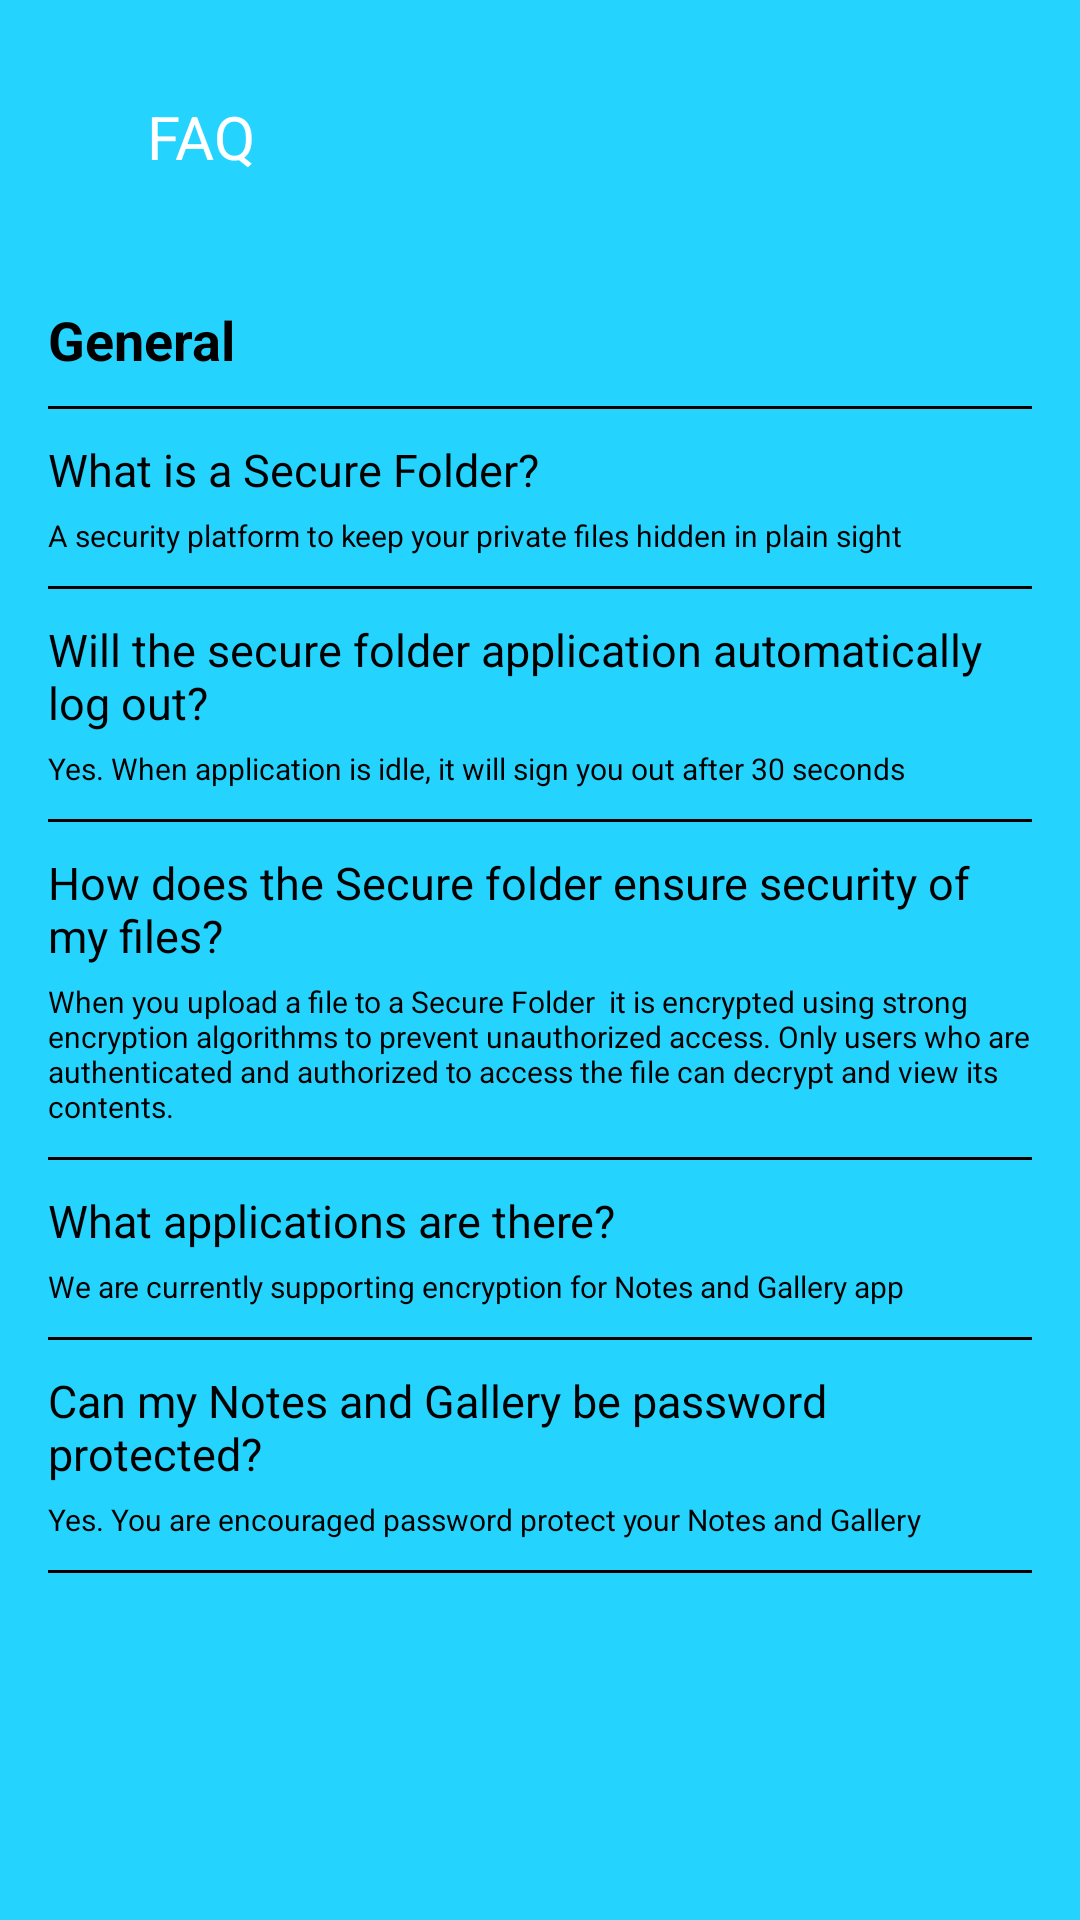

This screen was rendered from an Android layout file. Write that file and the resources it references.
<!-- AndroidManifest.xml: application theme Theme.FYP_proto -->
<!-- res/layout/activity_faq.xml -->
<?xml version="1.0" encoding="utf-8"?>
<RelativeLayout
    xmlns:android="http://schemas.android.com/apk/res/android"
    xmlns:tools="http://schemas.android.com/tools"
    xmlns:app="http://schemas.android.com/apk/res-auto"
    android:layout_width="match_parent"
    android:layout_height="match_parent"
    android:background="@color/my_primary"
    android:padding="16dp">

    <RelativeLayout
        android:layout_width="match_parent"
        android:layout_height="wrap_content"
        android:padding="16dp">

        <ImageView
            android:layout_width="wrap_content"
            android:layout_height="wrap_content"
            android:id="@+id/left_icon"
            android:layout_centerVertical="true"
            android:src="@drawable/ic_baseline_arrow_back_ios_24"/>

        <TextView
            android:layout_width="wrap_content"
            android:layout_height="wrap_content"
            android:layout_marginStart="17dp"
            android:layout_toEndOf="@id/left_icon"
            android:text="FAQ"
            android:textColor="@android:color/white"
            android:layout_centerVertical="true"
            android:textSize="20dp" />



    </RelativeLayout>

    <LinearLayout
        android:layout_width="match_parent"
        android:layout_height="800dp"
        android:clipToPadding="false"
        android:gravity="center"
        android:orientation="horizontal"
        >


        <LinearLayout
            android:layout_width="match_parent"
            android:layout_height="match_parent"
            android:layout_marginTop="50dp"
            android:gravity="left"
            android:orientation="vertical">



            <TextView
                android:layout_width="wrap_content"
                android:layout_height="wrap_content"
                android:layout_marginTop="10dp"
                android:text="General"
                android:textColor="@color/black"
                android:textSize="18sp"
                android:textStyle="bold" />
            <View
                android:layout_width="match_parent"
                android:layout_height="1dp"
                android:layout_marginTop="10dp"
                android:background="@android:color/black"/>

            <TextView
                android:layout_width="wrap_content"
                android:layout_height="wrap_content"
                android:layout_marginTop="10dp"
                android:text="What is a Secure Folder?"
                android:textColor="@color/black"
                android:textSize="15sp"
                />



            <TextView
                android:layout_width="wrap_content"
                android:layout_height="wrap_content"
                android:layout_marginTop="5dp"
                android:text="A security platform to keep your private files hidden in plain sight"
                android:textColor="@color/black"
                android:textSize="10sp"
                />

            <View
                android:layout_width="match_parent"
                android:layout_height="1dp"
                android:layout_marginTop="10dp"
                android:background="@android:color/black"/>
            <TextView
                android:layout_width="wrap_content"
                android:layout_height="wrap_content"
                android:layout_marginTop="10dp"
                android:text="Will the secure folder application automatically log out?"
                android:textColor="@color/black"
                android:textSize="15sp"
                />



            <TextView
                android:layout_width="wrap_content"
                android:layout_height="wrap_content"
                android:layout_marginTop="5dp"
                android:text="Yes. When application is idle, it will sign you out after 30 seconds"
                android:textColor="@color/black"
                android:textSize="10sp"
                />

            <View
                android:layout_width="match_parent"
                android:layout_height="1dp"
                android:layout_marginTop="10dp"
                android:background="@android:color/black"/>

            <TextView
                android:layout_width="wrap_content"
                android:layout_height="wrap_content"
                android:layout_marginTop="10dp"
                android:text="How does the Secure folder ensure security of my files?"
                android:textColor="@color/black"
                android:textSize="15sp"
                />




            <TextView
                android:layout_width="wrap_content"
                android:layout_height="wrap_content"
                android:layout_marginTop="5dp"
                android:text="When you upload a file to a Secure Folder  it is encrypted using strong encryption algorithms to prevent unauthorized access. Only users who are authenticated and authorized to access the file can decrypt and view its contents."
                android:textColor="@color/black"
                android:textSize="10sp"
                />

            <View
                android:layout_width="match_parent"
                android:layout_height="1dp"
                android:layout_marginTop="10dp"
                android:background="@android:color/black"/>
            <TextView
                android:layout_width="wrap_content"
                android:layout_height="wrap_content"
                android:layout_marginTop="10dp"
                android:text="What applications are there?"
                android:textColor="@color/black"
                android:textSize="15sp"
                />



            <TextView
                android:layout_width="wrap_content"
                android:layout_height="wrap_content"
                android:layout_marginTop="5dp"
                android:text="We are currently supporting encryption for Notes and Gallery app"
                android:textColor="@color/black"
                android:textSize="10sp"
                />

            <View
                android:layout_width="match_parent"
                android:layout_height="1dp"
                android:layout_marginTop="10dp"
                android:background="@android:color/black"/>

            <TextView
                android:layout_width="wrap_content"
                android:layout_height="wrap_content"
                android:layout_marginTop="10dp"
                android:text="Can my Notes and Gallery be password protected?"
                android:textColor="@color/black"
                android:textSize="15sp"
                />



            <TextView
                android:layout_width="wrap_content"
                android:layout_height="wrap_content"
                android:layout_marginTop="5dp"
                android:text="Yes. You are encouraged password protect your Notes and Gallery"
                android:textColor="@color/black"
                android:textSize="10sp"
                />

            <View
                android:layout_width="match_parent"
                android:layout_height="1dp"
                android:layout_marginTop="10dp"
                android:background="@android:color/black"/>




        </LinearLayout>


    </LinearLayout>





</RelativeLayout>
<!-- resources referenced by this layout -->
<resources>
  <color name="black">#FF000000</color>
  <color name="my_primary">#FF24D3FE</color>
  <style name="Theme.FYP_proto" parent="Theme.MaterialComponents.DayNight.DarkActionBar">
          
          <item name="colorPrimary">@color/my_primary</item>
          <item name="colorPrimaryVariant">@color/my_primary</item>
          <item name="colorOnPrimary">@color/white</item>
          
          <item name="colorSecondary">@color/teal_200</item>
          <item name="colorSecondaryVariant">@color/teal_700</item>
          <item name="colorOnSecondary">@color/black</item>
          
          <item name="android:statusBarColor">@color/my_primary</item>
          
      </style>
  <color name="white">#FFFFFFFF</color>
  <color name="teal_200">#FF03DAC5</color>
  <color name="teal_700">#FF018786</color>
</resources>
